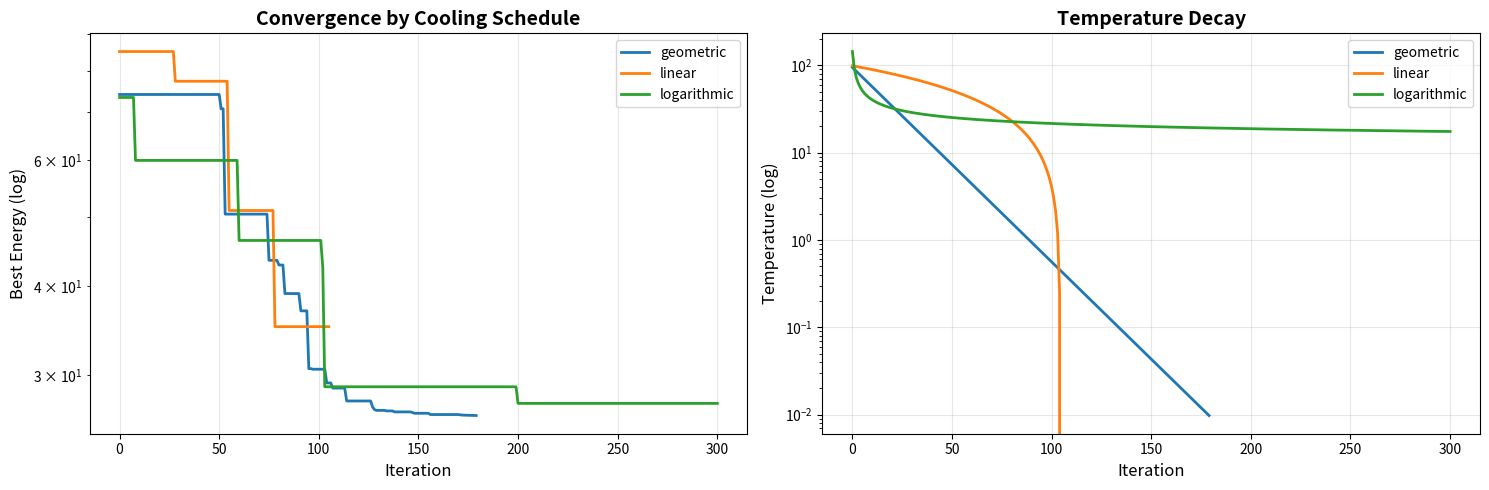
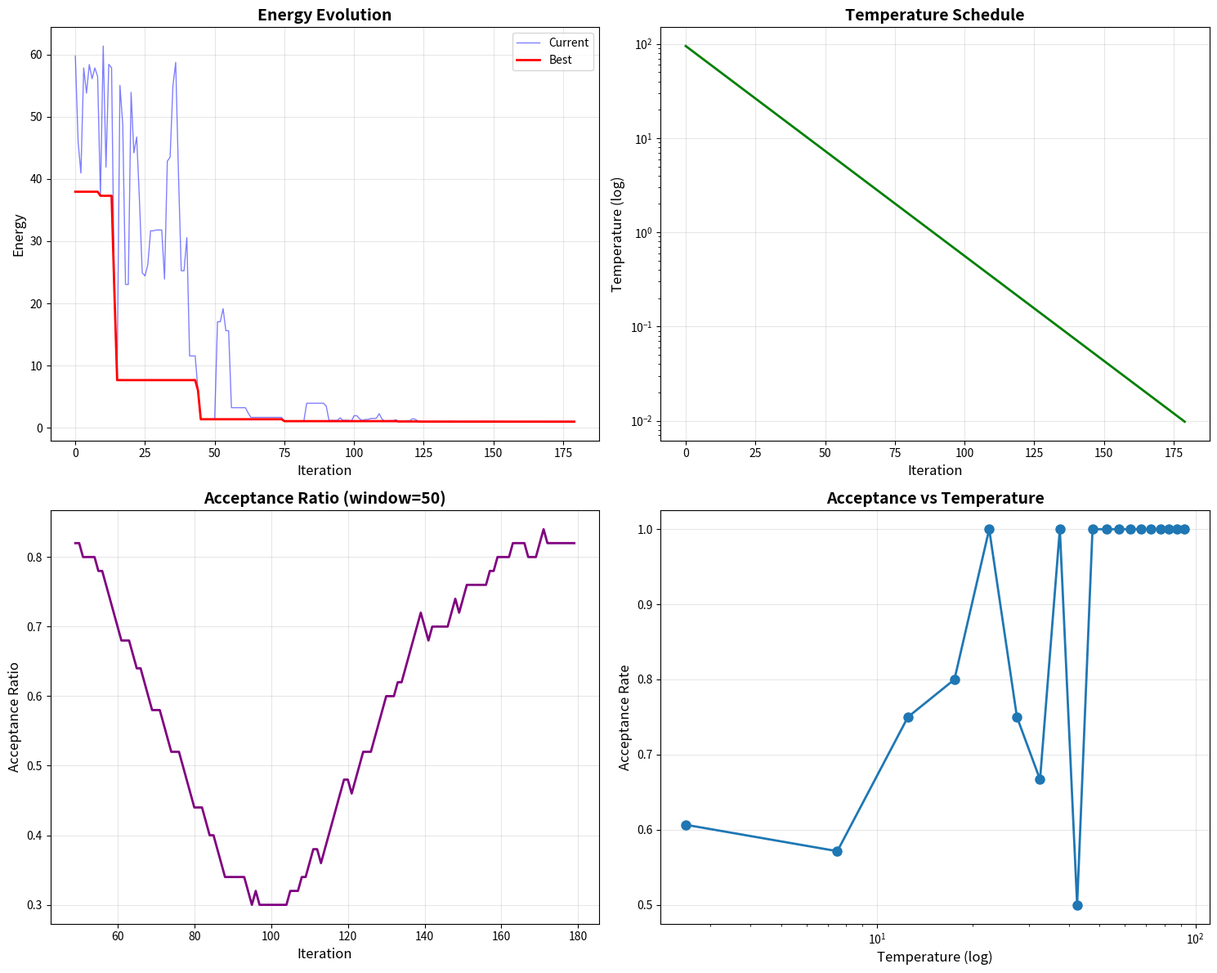
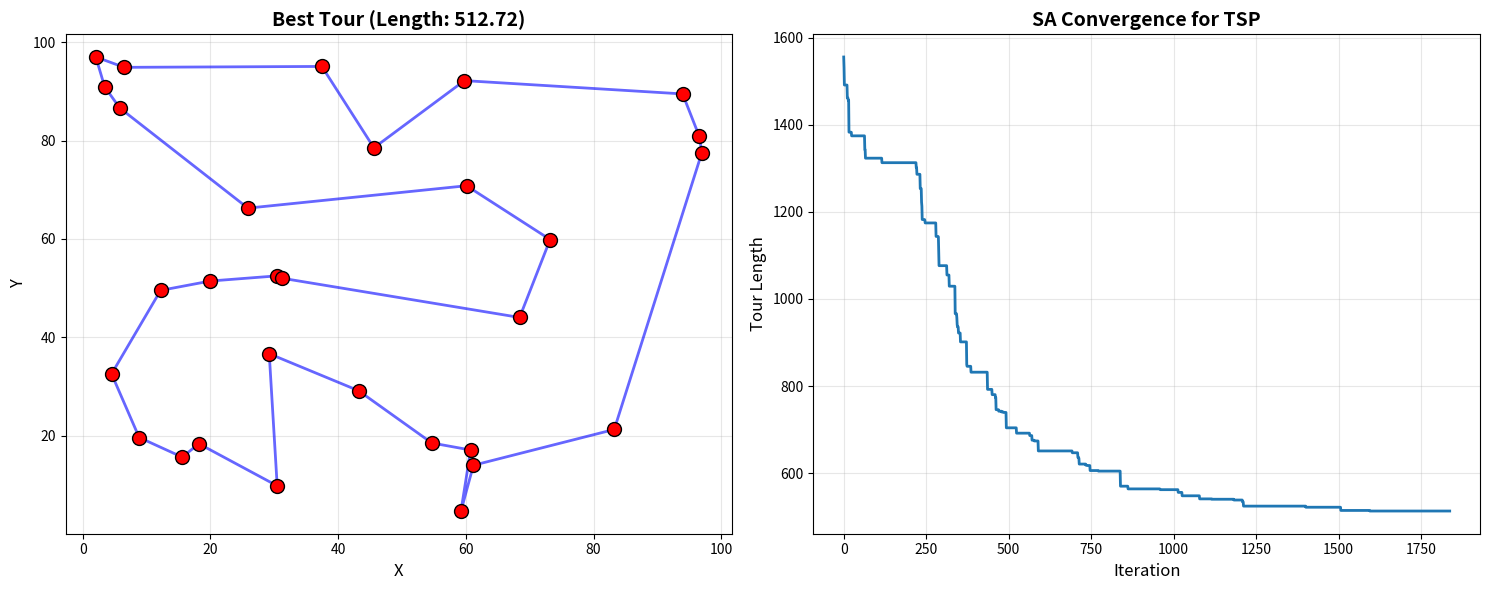

The matplotlib source for these figures, in order:
"""
Simulated Annealing Optimization
================================

This solution implements simulated annealing, a probabilistic metaheuristic
inspired by the annealing process in metallurgy.

Mathematical Background:
-----------------------
Simulated Annealing accepts worse solutions with probability:
    P(accept) = exp(-ΔE / T)

where:
- ΔE = E_new - E_current (energy difference)
- T = current temperature

The algorithm:
1. Start with high temperature T0
2. At each iteration:
   - Generate neighbor solution
   - Accept if better, or with probability exp(-ΔE/T) if worse
3. Gradually decrease temperature (cooling schedule)
4. Stop when temperature is low enough

Cooling schedules:
- Linear: T(t) = T0 - α*t
- Geometric: T(t) = T0 * α^t
- Logarithmic: T(t) = T0 / log(1 + t)

Author: Optimization Expert
Date: 2024
"""

import numpy as np
import pandas as pd
import matplotlib.pyplot as plt
import seaborn as sns
from typing import Callable, Tuple, Dict, Optional, List
import warnings
warnings.filterwarnings('ignore')


class SimulatedAnnealing:
    """Simulated Annealing optimizer."""

    def __init__(self, objective: Callable, bounds: List[Tuple[float, float]],
                 neighbor_func: Optional[Callable] = None):
        """
        Initialize SA optimizer.

        Args:
            objective: Objective function to minimize
            bounds: List of (min, max) bounds for each dimension
            neighbor_func: Function to generate neighbor (if None, use Gaussian)
        """
        self.objective = objective
        self.bounds = np.array(bounds)
        self.n_dim = len(bounds)
        self.neighbor_func = neighbor_func or self._gaussian_neighbor
        self.history = []

    def optimize(self, initial_temp: float = 100.0, final_temp: float = 0.01,
                cooling_schedule: str = 'geometric', alpha: float = 0.95,
                max_iterations: int = 1000, max_no_improve: int = 100) -> Dict:
        """
        Run simulated annealing.

        Args:
            initial_temp: Initial temperature
            final_temp: Final temperature (stopping criterion)
            cooling_schedule: 'geometric', 'linear', or 'logarithmic'
            alpha: Cooling rate parameter
            max_iterations: Maximum iterations
            max_no_improve: Stop if no improvement for this many iterations

        Returns:
            Optimization results
        """
        # Initialize
        current = np.random.uniform(self.bounds[:, 0], self.bounds[:, 1])
        current_energy = self.objective(current)

        best = current.copy()
        best_energy = current_energy

        temp = initial_temp
        iteration = 0
        no_improve_count = 0

        while temp > final_temp and iteration < max_iterations and no_improve_count < max_no_improve:
            # Generate neighbor
            candidate = self.neighbor_func(current, temp)
            candidate = np.clip(candidate, self.bounds[:, 0], self.bounds[:, 1])

            # Evaluate
            candidate_energy = self.objective(candidate)

            # Accept or reject
            delta_e = candidate_energy - current_energy

            if delta_e < 0 or np.random.random() < np.exp(-delta_e / temp):
                current = candidate
                current_energy = candidate_energy

                # Update best
                if current_energy < best_energy:
                    best = current.copy()
                    best_energy = current_energy
                    no_improve_count = 0
                else:
                    no_improve_count += 1
            else:
                no_improve_count += 1

            # Update temperature
            if cooling_schedule == 'geometric':
                temp *= alpha
            elif cooling_schedule == 'linear':
                temp -= alpha
            elif cooling_schedule == 'logarithmic':
                temp = initial_temp / np.log(2 + iteration)

            # Store history
            self.history.append({
                'iteration': iteration,
                'temperature': temp,
                'current_energy': current_energy,
                'best_energy': best_energy,
                'accepted': delta_e < 0 or np.random.random() < np.exp(-delta_e / temp)
            })

            iteration += 1

        return {
            'best_solution': best,
            'best_energy': best_energy,
            'iterations': iteration,
            'history': self.history
        }

    def _gaussian_neighbor(self, current: np.ndarray, temp: float) -> np.ndarray:
        """Generate neighbor using Gaussian perturbation."""
        sigma = temp / 100.0 * (self.bounds[:, 1] - self.bounds[:, 0])
        return current + np.random.normal(0, sigma, self.n_dim)


class AdaptiveSimulatedAnnealing:
    """Adaptive simulated annealing with automatic parameter tuning."""

    def __init__(self, objective: Callable, bounds: List[Tuple[float, float]]):
        self.objective = objective
        self.bounds = np.array(bounds)
        self.n_dim = len(bounds)
        self.history = []

    def optimize(self, max_iterations: int = 1000) -> Dict:
        """Run adaptive SA."""
        current = np.random.uniform(self.bounds[:, 0], self.bounds[:, 1])
        current_energy = self.objective(current)

        best = current.copy()
        best_energy = current_energy

        # Adaptive parameters
        temp = 100.0
        acceptance_rate = []
        window_size = 50

        for iteration in range(max_iterations):
            # Adaptive neighbor generation
            sigma = temp / 100.0 * (self.bounds[:, 1] - self.bounds[:, 0])
            candidate = current + np.random.normal(0, sigma, self.n_dim)
            candidate = np.clip(candidate, self.bounds[:, 0], self.bounds[:, 1])

            candidate_energy = self.objective(candidate)
            delta_e = candidate_energy - current_energy

            # Acceptance criterion
            if delta_e < 0 or np.random.random() < np.exp(-delta_e / temp):
                current = candidate
                current_energy = candidate_energy
                accepted = True

                if current_energy < best_energy:
                    best = current.copy()
                    best_energy = current_energy
            else:
                accepted = False

            acceptance_rate.append(accepted)

            # Adaptive cooling
            if len(acceptance_rate) >= window_size:
                recent_acceptance = np.mean(acceptance_rate[-window_size:])

                if recent_acceptance > 0.6:
                    temp *= 0.99  # Cool faster
                elif recent_acceptance < 0.2:
                    temp *= 1.01  # Heat up
                else:
                    temp *= 0.95  # Normal cooling

            self.history.append({
                'iteration': iteration,
                'temperature': temp,
                'best_energy': best_energy
            })

        return {
            'best_solution': best,
            'best_energy': best_energy,
            'iterations': len(self.history),
            'history': self.history
        }


def tsp_with_sa(cities: np.ndarray) -> Dict:
    """Solve TSP using simulated annealing."""
    n_cities = len(cities)

    def tour_length(tour):
        length = sum(np.linalg.norm(cities[tour[i]] - cities[tour[i+1]])
                    for i in range(len(tour)-1))
        length += np.linalg.norm(cities[tour[-1]] - cities[tour[0]])
        return length

    def neighbor(tour, temp):
        """Generate neighbor by 2-opt swap."""
        new_tour = tour.copy()
        i, j = sorted(np.random.choice(n_cities, 2, replace=False))
        new_tour[i:j+1] = new_tour[i:j+1][::-1]
        return new_tour

    # Initial random tour
    initial_tour = np.arange(n_cities)
    current = initial_tour.copy()
    current_energy = tour_length(current)

    best = current.copy()
    best_energy = current_energy

    temp = 100.0
    alpha = 0.995
    history = []

    for iteration in range(10000):
        candidate = neighbor(current, temp)
        candidate_energy = tour_length(candidate)

        delta_e = candidate_energy - current_energy

        if delta_e < 0 or np.random.random() < np.exp(-delta_e / temp):
            current = candidate
            current_energy = candidate_energy

            if current_energy < best_energy:
                best = current.copy()
                best_energy = current_energy

        temp *= alpha

        history.append({
            'iteration': iteration,
            'temperature': temp,
            'best_energy': best_energy
        })

        if temp < 0.01:
            break

    return {
        'best_tour': best,
        'best_length': best_energy,
        'history': history
    }


def benchmark_cooling_schedules():
    """Compare different cooling schedules."""

    def rastrigin(x):
        return 10 * len(x) + np.sum(x**2 - 10 * np.cos(2 * np.pi * x))

    bounds = [(-5.12, 5.12)] * 5

    schedules = ['geometric', 'linear', 'logarithmic']
    results = {}

    for schedule in schedules:
        sa = SimulatedAnnealing(rastrigin, bounds)
        result = sa.optimize(initial_temp=100, final_temp=0.01,
                           cooling_schedule=schedule, max_iterations=1000)
        results[schedule] = result

    # Visualize comparison
    fig, axes = plt.subplots(1, 2, figsize=(15, 5))

    for schedule, result in results.items():
        history_df = pd.DataFrame(result['history'])
        axes[0].semilogy(history_df['iteration'], history_df['best_energy'],
                        linewidth=2, label=schedule)
        axes[1].semilogy(history_df['iteration'], history_df['temperature'],
                        linewidth=2, label=schedule)

    axes[0].set_xlabel('Iteration', fontsize=12)
    axes[0].set_ylabel('Best Energy (log)', fontsize=12)
    axes[0].set_title('Convergence by Cooling Schedule', fontsize=14, fontweight='bold')
    axes[0].legend()
    axes[0].grid(True, alpha=0.3)

    axes[1].set_xlabel('Iteration', fontsize=12)
    axes[1].set_ylabel('Temperature (log)', fontsize=12)
    axes[1].set_title('Temperature Decay', fontsize=14, fontweight='bold')
    axes[1].legend()
    axes[1].grid(True, alpha=0.3)

    plt.tight_layout()
    plt.savefig('sa_cooling_schedules.png', dpi=300, bbox_inches='tight')
    plt.close()

    return results


def visualize_sa_convergence():
    """Visualize SA convergence."""

    def rastrigin(x):
        return 10 * len(x) + np.sum(x**2 - 10 * np.cos(2 * np.pi * x))

    bounds = [(-5.12, 5.12)] * 2

    sa = SimulatedAnnealing(rastrigin, bounds)
    result = sa.optimize(initial_temp=100, final_temp=0.01,
                        cooling_schedule='geometric', alpha=0.95,
                        max_iterations=1000)

    history_df = pd.DataFrame(result['history'])

    fig, axes = plt.subplots(2, 2, figsize=(15, 12))

    # Energy over time
    axes[0, 0].plot(history_df['iteration'], history_df['current_energy'],
                   'b-', alpha=0.5, linewidth=1, label='Current')
    axes[0, 0].plot(history_df['iteration'], history_df['best_energy'],
                   'r-', linewidth=2, label='Best')
    axes[0, 0].set_xlabel('Iteration', fontsize=12)
    axes[0, 0].set_ylabel('Energy', fontsize=12)
    axes[0, 0].set_title('Energy Evolution', fontsize=14, fontweight='bold')
    axes[0, 0].legend()
    axes[0, 0].grid(True, alpha=0.3)

    # Temperature decay
    axes[0, 1].semilogy(history_df['iteration'], history_df['temperature'],
                       'g-', linewidth=2)
    axes[0, 1].set_xlabel('Iteration', fontsize=12)
    axes[0, 1].set_ylabel('Temperature (log)', fontsize=12)
    axes[0, 1].set_title('Temperature Schedule', fontsize=14, fontweight='bold')
    axes[0, 1].grid(True, alpha=0.3)

    # Acceptance ratio over time
    window = 50
    acceptance_ratio = history_df['accepted'].rolling(window=window).mean()
    axes[1, 0].plot(history_df['iteration'], acceptance_ratio, 'purple', linewidth=2)
    axes[1, 0].set_xlabel('Iteration', fontsize=12)
    axes[1, 0].set_ylabel('Acceptance Ratio', fontsize=12)
    axes[1, 0].set_title(f'Acceptance Ratio (window={window})', fontsize=14, fontweight='bold')
    axes[1, 0].grid(True, alpha=0.3)

    # Temperature vs acceptance
    temp_bins = np.linspace(history_df['temperature'].min(),
                           history_df['temperature'].max(), 20)
    acceptance_by_temp = []
    temp_centers = []

    for i in range(len(temp_bins)-1):
        mask = (history_df['temperature'] >= temp_bins[i]) & (history_df['temperature'] < temp_bins[i+1])
        if mask.sum() > 0:
            acceptance_by_temp.append(history_df[mask]['accepted'].mean())
            temp_centers.append((temp_bins[i] + temp_bins[i+1]) / 2)

    axes[1, 1].semilogx(temp_centers, acceptance_by_temp, 'o-', linewidth=2, markersize=8)
    axes[1, 1].set_xlabel('Temperature (log)', fontsize=12)
    axes[1, 1].set_ylabel('Acceptance Rate', fontsize=12)
    axes[1, 1].set_title('Acceptance vs Temperature', fontsize=14, fontweight='bold')
    axes[1, 1].grid(True, alpha=0.3)

    plt.tight_layout()
    plt.savefig('sa_convergence.png', dpi=300, bbox_inches='tight')
    plt.close()


def demonstrate_tsp():
    """Demonstrate TSP solution with SA."""
    np.random.seed(42)

    # Generate random cities
    n_cities = 30
    cities = np.random.rand(n_cities, 2) * 100

    result = tsp_with_sa(cities)

    # Visualize
    fig, axes = plt.subplots(1, 2, figsize=(15, 6))

    # Best tour
    tour = result['best_tour']
    tour_cities = cities[tour]

    axes[0].plot(tour_cities[:, 0], tour_cities[:, 1], 'b-', linewidth=2, alpha=0.6)
    axes[0].plot([tour_cities[-1, 0], tour_cities[0, 0]],
                [tour_cities[-1, 1], tour_cities[0, 1]], 'b-', linewidth=2, alpha=0.6)
    axes[0].scatter(cities[:, 0], cities[:, 1], c='red', s=100, zorder=5, edgecolors='black')
    axes[0].set_xlabel('X', fontsize=12)
    axes[0].set_ylabel('Y', fontsize=12)
    axes[0].set_title(f'Best Tour (Length: {result["best_length"]:.2f})',
                     fontsize=14, fontweight='bold')
    axes[0].grid(True, alpha=0.3)

    # Convergence
    history_df = pd.DataFrame(result['history'])
    axes[1].plot(history_df['iteration'], history_df['best_energy'], linewidth=2)
    axes[1].set_xlabel('Iteration', fontsize=12)
    axes[1].set_ylabel('Tour Length', fontsize=12)
    axes[1].set_title('SA Convergence for TSP', fontsize=14, fontweight='bold')
    axes[1].grid(True, alpha=0.3)

    plt.tight_layout()
    plt.savefig('sa_tsp_solution.png', dpi=300, bbox_inches='tight')
    plt.close()

    return result


def main():
    """Main execution function."""
    print("="*70)
    print("Simulated Annealing Optimization")
    print("="*70)

    # Example 1: Cooling schedules comparison
    print("\n1. Cooling Schedules Comparison")
    print("-" * 70)
    schedule_results = benchmark_cooling_schedules()
    for schedule, result in schedule_results.items():
        print(f"{schedule}: Best energy = {result['best_energy']:.6e}")
    print("Comparison plot saved to 'sa_cooling_schedules.png'")

    # Example 2: Convergence visualization
    print("\n2. SA Convergence Visualization")
    print("-" * 70)
    visualize_sa_convergence()
    print("Convergence plot saved to 'sa_convergence.png'")

    # Example 3: TSP
    print("\n3. Traveling Salesman Problem")
    print("-" * 70)
    tsp_result = demonstrate_tsp()
    print(f"Best tour length: {tsp_result['best_length']:.2f}")
    print("TSP solution saved to 'sa_tsp_solution.png'")

    # Example 4: Adaptive SA
    print("\n4. Adaptive Simulated Annealing")
    print("-" * 70)

    def rastrigin(x):
        return 10 * len(x) + np.sum(x**2 - 10 * np.cos(2 * np.pi * x))

    asa = AdaptiveSimulatedAnnealing(rastrigin, [(-5.12, 5.12)] * 5)
    asa_result = asa.optimize(max_iterations=1000)
    print(f"Best energy: {asa_result['best_energy']:.6e}")
    print(f"Iterations: {asa_result['iterations']}")

    print("\n" + "="*70)
    print("Analysis complete!")
    print("="*70)


if __name__ == "__main__":
    main()
